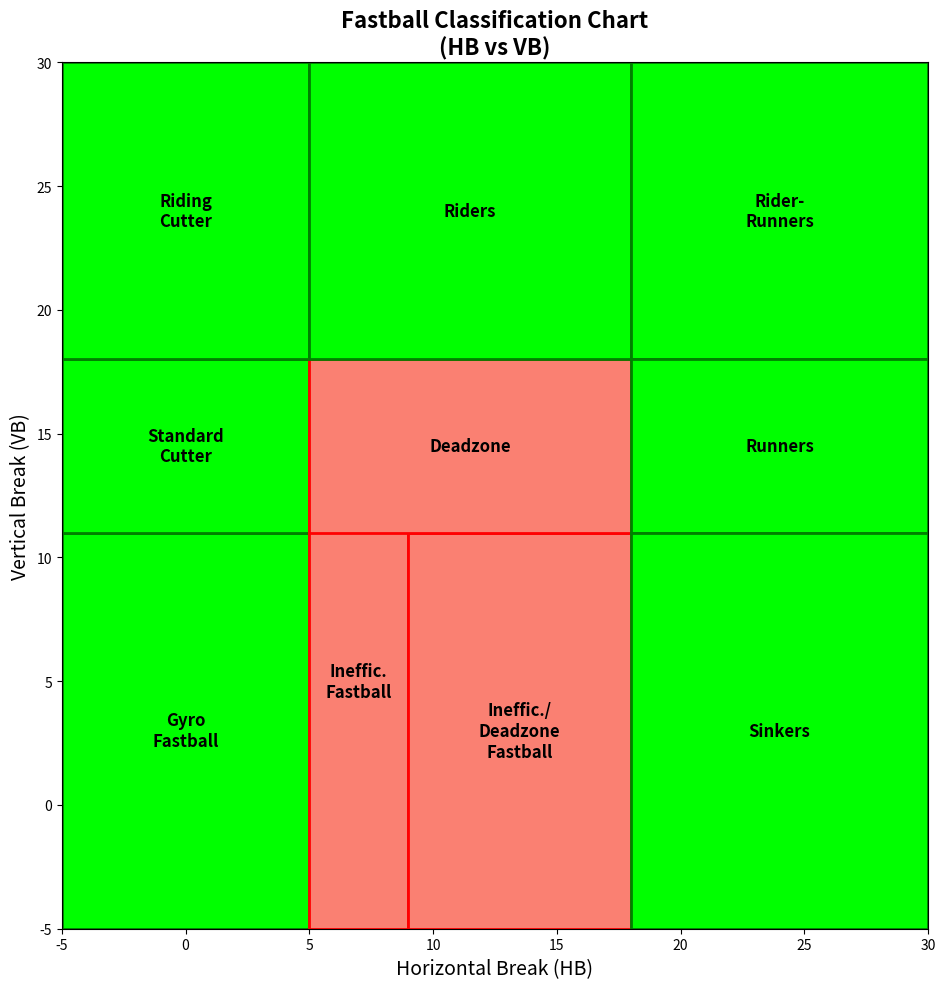

Source code (Python):
import matplotlib.pyplot as plt
import matplotlib.patches as patches
import textwrap

def add_labeled_rect(ax, x, y, w, h, label, facecolor="lime", edgecolor="green", fontsize=12):
    """Adds a rectangle with centered, wrapped text to the axes."""
    rect = patches.Rectangle((x, y), w, h, linewidth=2, edgecolor=edgecolor, facecolor=facecolor)
    ax.add_patch(rect)
    wrapped_label = "\n".join(textwrap.wrap(label, width=12))
    ax.text(x + w/2, y + h/2, wrapped_label, ha="center", va="center",
            fontsize=fontsize, color="black", weight="bold")

# Create figure with proper size
fig, ax = plt.subplots(figsize=(12, 10))  # width x height in inches

# Add all rectangles
add_labeled_rect(ax, -5, -5, 10, 16, "Gyro Fastball")
add_labeled_rect(ax, -5, 11, 10, 7, "Standard Cutter")
add_labeled_rect(ax, -5, 18, 10, 12, "Riding Cutter")
add_labeled_rect(ax, 5, -5, 4, 20, "Ineffic. Fastball", facecolor="salmon", edgecolor="red")
add_labeled_rect(ax, 9, -5, 9, 16, "Ineffic./   Deadzone Fastball", facecolor="salmon", edgecolor="red")
add_labeled_rect(ax, 5, 11, 13, 7, "Deadzone", facecolor="salmon", edgecolor="red")
add_labeled_rect(ax, 5, 18, 13, 12, "Riders")
add_labeled_rect(ax, 18, 18, 12, 12, "Rider-Runners")
add_labeled_rect(ax, 18, 11, 12, 7, "Runners")
add_labeled_rect(ax, 18, -5, 12, 16, "Sinkers")

# Axes settings
ax.set_xlim(-5, 30)
ax.set_ylim(-5, 30)
ax.set_aspect("equal", "box")
ax.set_xlabel("Horizontal Break (HB)", fontsize=14)
ax.set_ylabel("Vertical Break (VB)", fontsize=14)
plt.title("Fastball Classification Chart\n(HB vs VB)", fontsize=16, weight="bold")

# Save PDF with proper DPI and tight layout
plt.tight_layout()
plt.savefig("ClassifyFastball.pdf", dpi=300, bbox_inches="tight")
plt.close()
